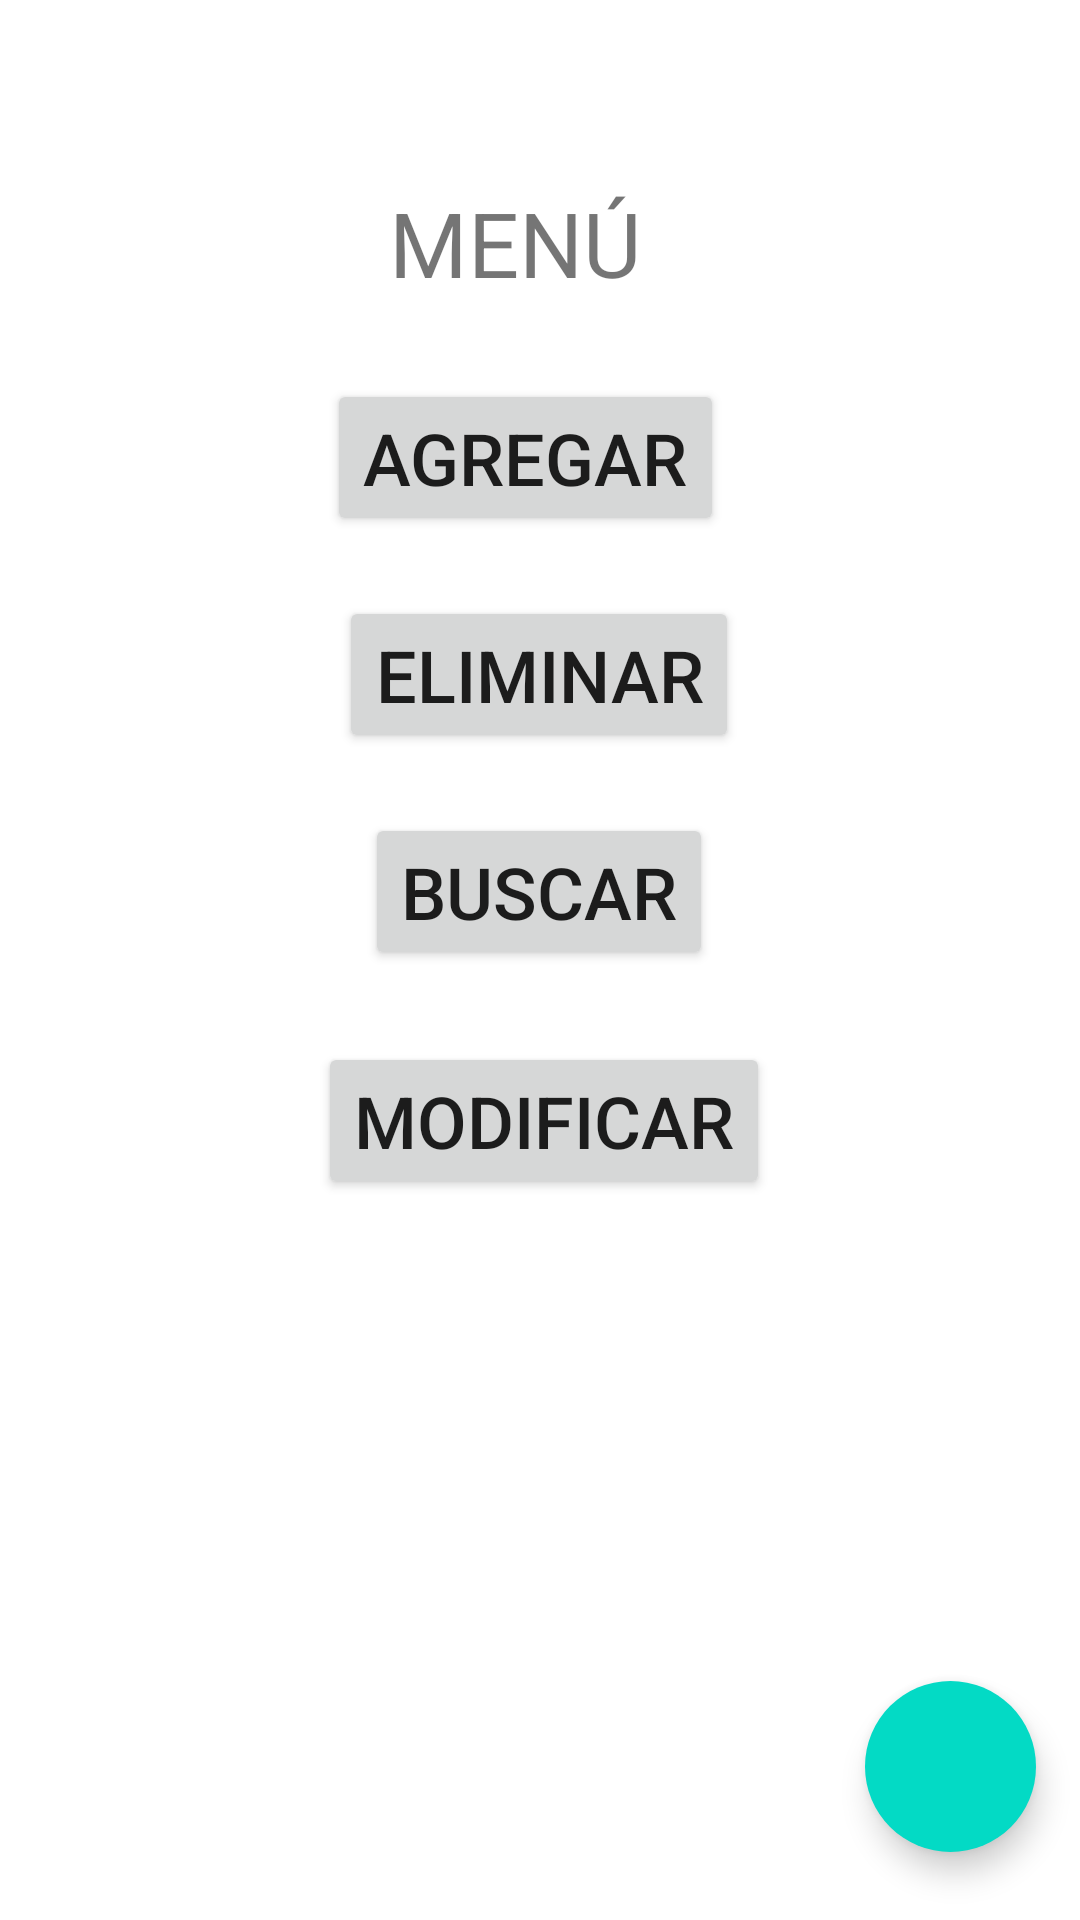

Reconstruct the res/layout file that produces this screen, plus the resources it refers to.
<!-- AndroidManifest.xml: application theme Theme.Punto_de_venta -->
<!-- res/layout/activity_main5.xml -->
<?xml version="1.0" encoding="utf-8"?>
<androidx.constraintlayout.widget.ConstraintLayout xmlns:android="http://schemas.android.com/apk/res/android"
    xmlns:app="http://schemas.android.com/apk/res-auto"
    xmlns:tools="http://schemas.android.com/tools"
    android:layout_width="match_parent"
    android:layout_height="match_parent"
    android:focusable="auto"
    tools:context=".MainActivity5">

    <Button
        android:id="@+id/button5"
        style="@style/Widget.AppCompat.Button"
        android:layout_width="wrap_content"
        android:layout_height="wrap_content"
        android:onClick="agregar"
        android:text="@string/btn"
        android:textSize="24sp"
        app:layout_constraintBottom_toBottomOf="parent"
        app:layout_constraintEnd_toEndOf="parent"
        app:layout_constraintHorizontal_bias="0.479"
        app:layout_constraintStart_toStartOf="parent"
        app:layout_constraintTop_toTopOf="parent"
        app:layout_constraintVertical_bias="0.215" />

    <Button
        android:id="@+id/button8"
        style="@style/Widget.AppCompat.Button"
        android:layout_width="wrap_content"
        android:layout_height="wrap_content"
        android:layout_marginTop="20dp"
        android:layout_marginBottom="132dp"
        android:onClick="mod_eli"
        android:text="@string/btn3"
        android:textSize="24sp"
        app:layout_constraintBottom_toBottomOf="parent"
        app:layout_constraintEnd_toEndOf="parent"
        app:layout_constraintHorizontal_bias="0.507"
        app:layout_constraintStart_toStartOf="parent"
        app:layout_constraintTop_toBottomOf="@+id/button7"
        app:layout_constraintVertical_bias="0.036" />

    <Button
        android:id="@+id/button6"
        style="@style/Widget.AppCompat.Button"
        android:layout_width="wrap_content"
        android:layout_height="wrap_content"
        android:layout_marginTop="20dp"
        android:onClick="eliminar"
        android:text="@string/btn2"
        android:textSize="24sp"
        app:layout_constraintBottom_toBottomOf="parent"
        app:layout_constraintEnd_toEndOf="parent"
        app:layout_constraintHorizontal_bias="0.498"
        app:layout_constraintStart_toStartOf="parent"
        app:layout_constraintTop_toBottomOf="@+id/button5"
        app:layout_constraintVertical_bias="0.0" />

    <Button
        android:id="@+id/button7"
        style="@style/Widget.AppCompat.Button"
        android:layout_width="wrap_content"
        android:layout_height="wrap_content"
        android:layout_marginTop="20dp"
        android:onClick="busc"
        android:text="@string/btn4"
        android:textSize="24sp"
        app:layout_constraintBottom_toBottomOf="parent"
        app:layout_constraintEnd_toEndOf="parent"
        app:layout_constraintHorizontal_bias="0.498"
        app:layout_constraintStart_toStartOf="parent"
        app:layout_constraintTop_toBottomOf="@+id/button6"
        app:layout_constraintVertical_bias="0.0" />

    <TextView
        android:id="@+id/textView4"
        android:layout_width="wrap_content"
        android:layout_height="wrap_content"
        android:text="@string/actividad5"
        android:textSize="30sp"
        app:layout_constraintBottom_toBottomOf="parent"
        app:layout_constraintEnd_toEndOf="parent"
        app:layout_constraintHorizontal_bias="0.47"
        app:layout_constraintStart_toStartOf="parent"
        app:layout_constraintTop_toTopOf="parent"
        app:layout_constraintVertical_bias="0.101" />

    <com.google.android.material.floatingactionbutton.FloatingActionButton
        android:id="@+id/cerrar"
        android:layout_width="57dp"
        android:layout_height="87dp"
        android:clickable="true"
        android:contentDescription="@string/crrar"
        android:focusable="auto"
        android:foreground="@drawable/salida"
        android:onClick="cerrar"
        app:borderWidth="0dp"
        app:layout_constraintBottom_toBottomOf="parent"
        app:layout_constraintEnd_toEndOf="parent"
        app:layout_constraintHorizontal_bias="0.952"
        app:layout_constraintStart_toStartOf="parent"
        app:layout_constraintTop_toTopOf="parent"
        app:layout_constraintVertical_bias="0.961"
        tools:srcCompat="@color/design_default_color_error" />
</androidx.constraintlayout.widget.ConstraintLayout>
<!-- resources referenced by this layout -->
<resources>
  <string name="actividad5">MENÚ</string>
  <string name="btn">AGREGAR</string>
  <string name="btn2">ELIMINAR</string>
  <string name="btn3">MODIFICAR</string>
  <string name="btn4">BUSCAR</string>
  <string name="crrar">Cierra Sesion</string>
  <style name="Theme.Punto_de_venta" parent="Theme.MaterialComponents.DayNight.DarkActionBar">
          
          <item name="colorPrimary">@color/purple_500</item>
          <item name="colorPrimaryVariant">@color/purple_700</item>
          <item name="colorOnPrimary">@color/white</item>
          
          <item name="colorSecondary">@color/teal_200</item>
          <item name="colorSecondaryVariant">@color/teal_700</item>
          <item name="colorOnSecondary">@color/black</item>
          
          <item name="android:statusBarColor" tools:targetApi="l">?attr/colorPrimaryVariant</item>
          
      </style>
  <color name="purple_500">#0a043c</color>
  <color name="purple_700">#0a043c</color>
  <color name="white">#FFFFFFFF</color>
  <color name="teal_200">#FF03DAC5</color>
  <color name="teal_700">#FF018786</color>
  <color name="black">#FF000000</color>
</resources>
